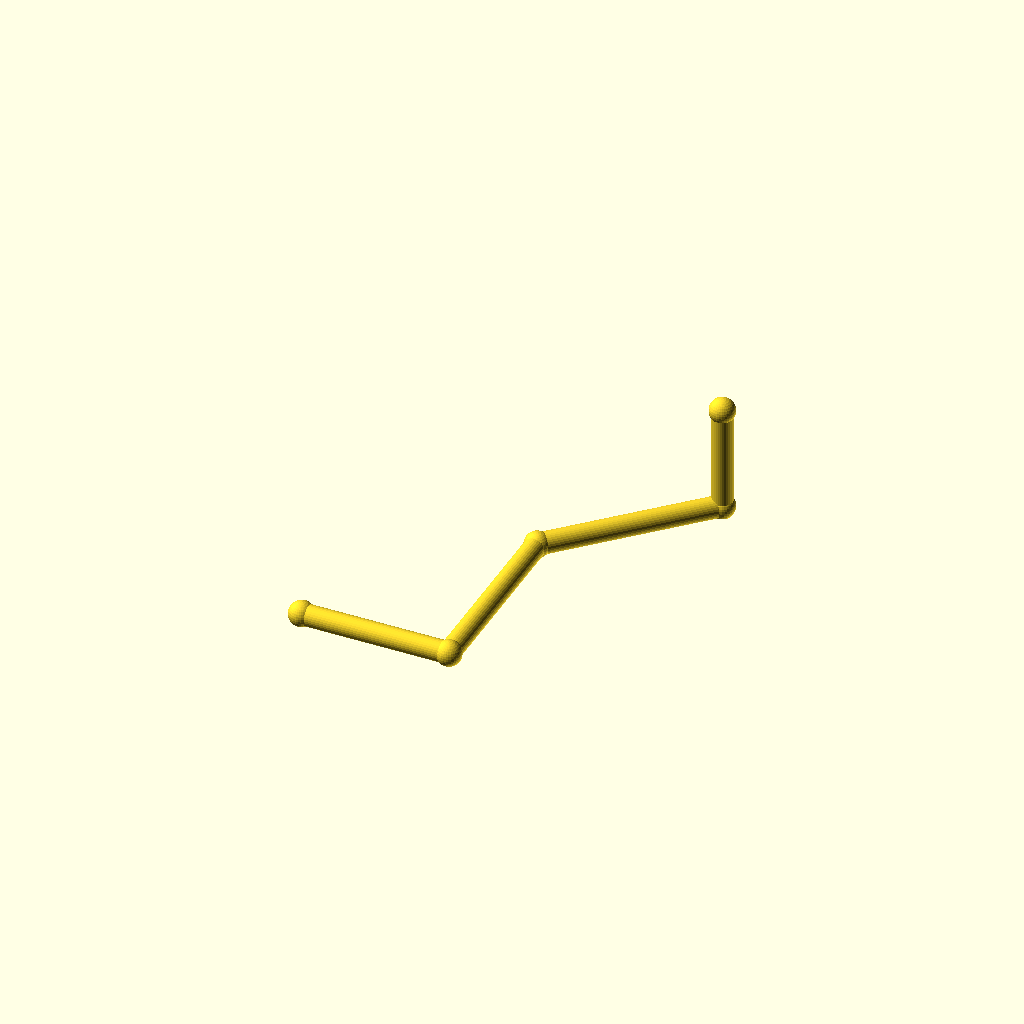
Cell 1: the model at its default parameters.
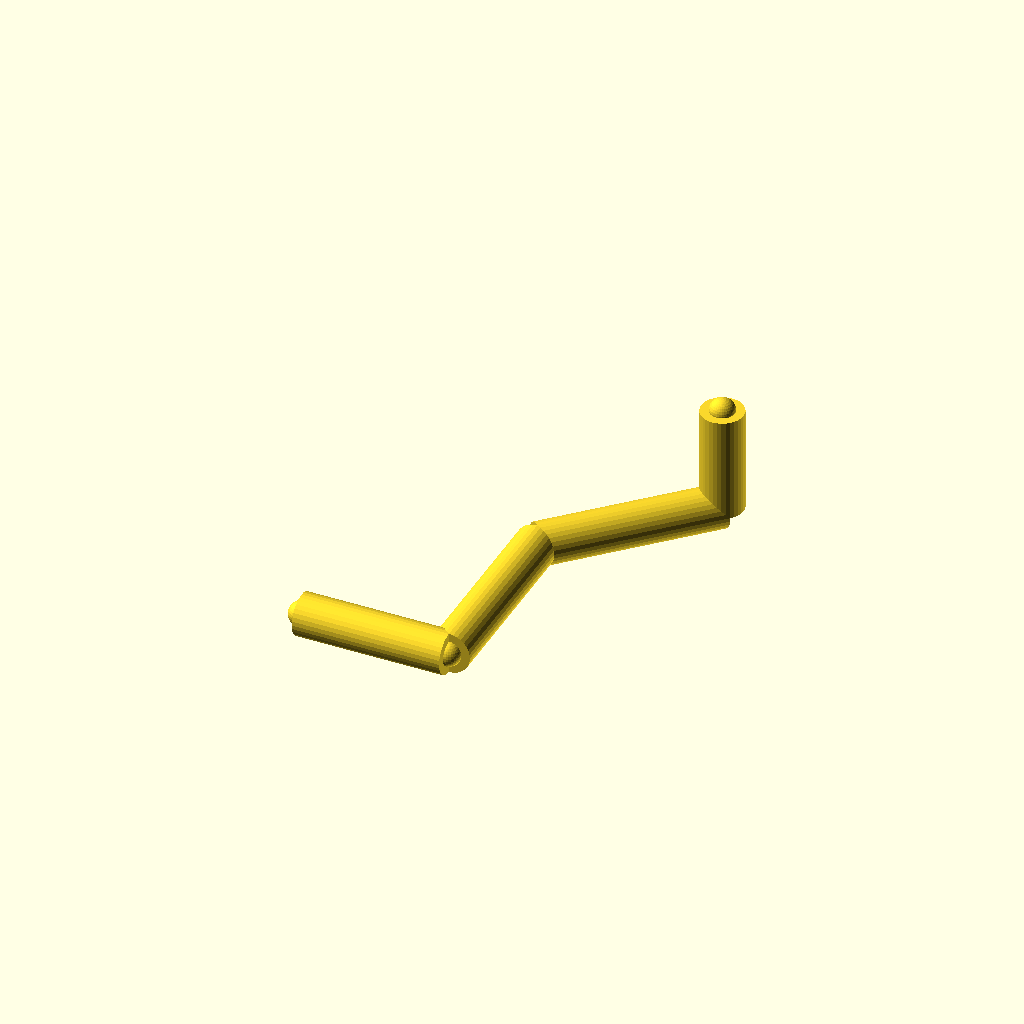
Cell 2: pipe_r = 10 (everything else at default).
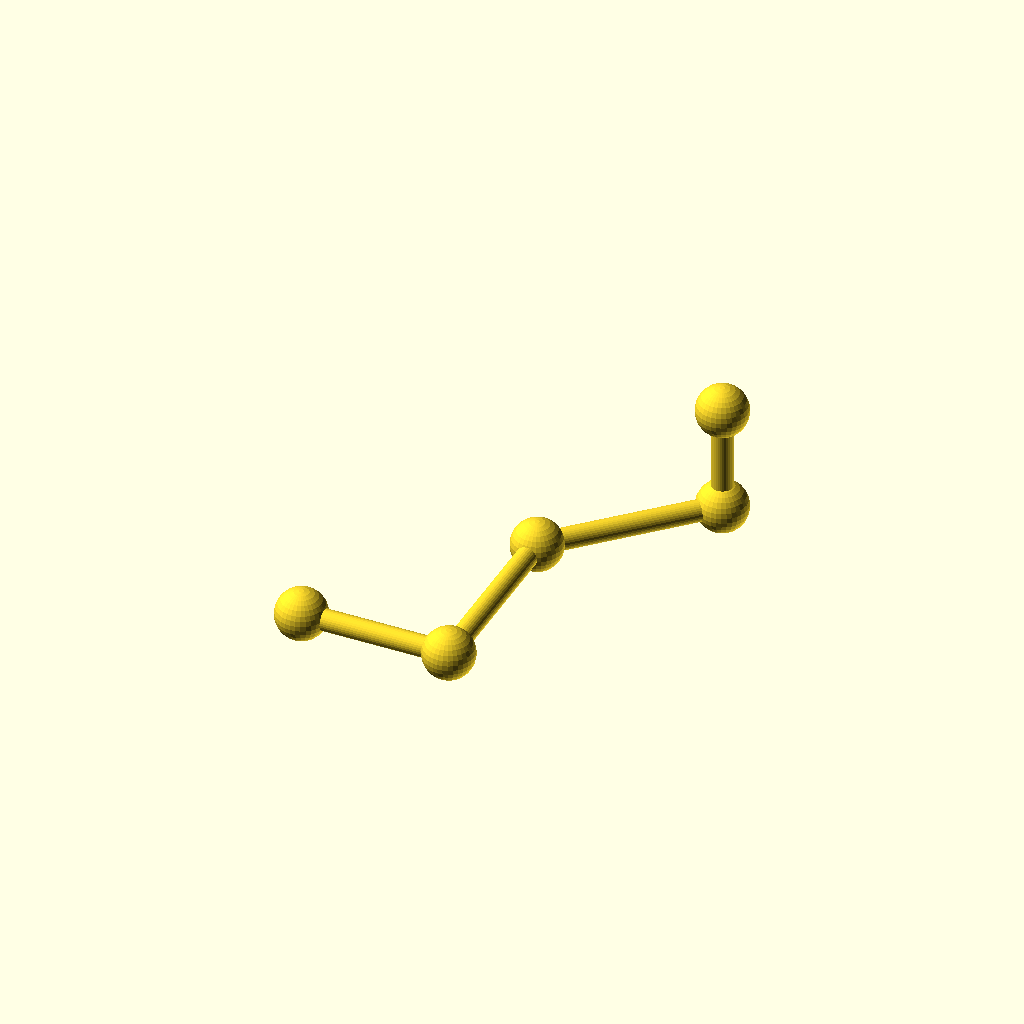
Cell 3: the same model with joint_r = 12.
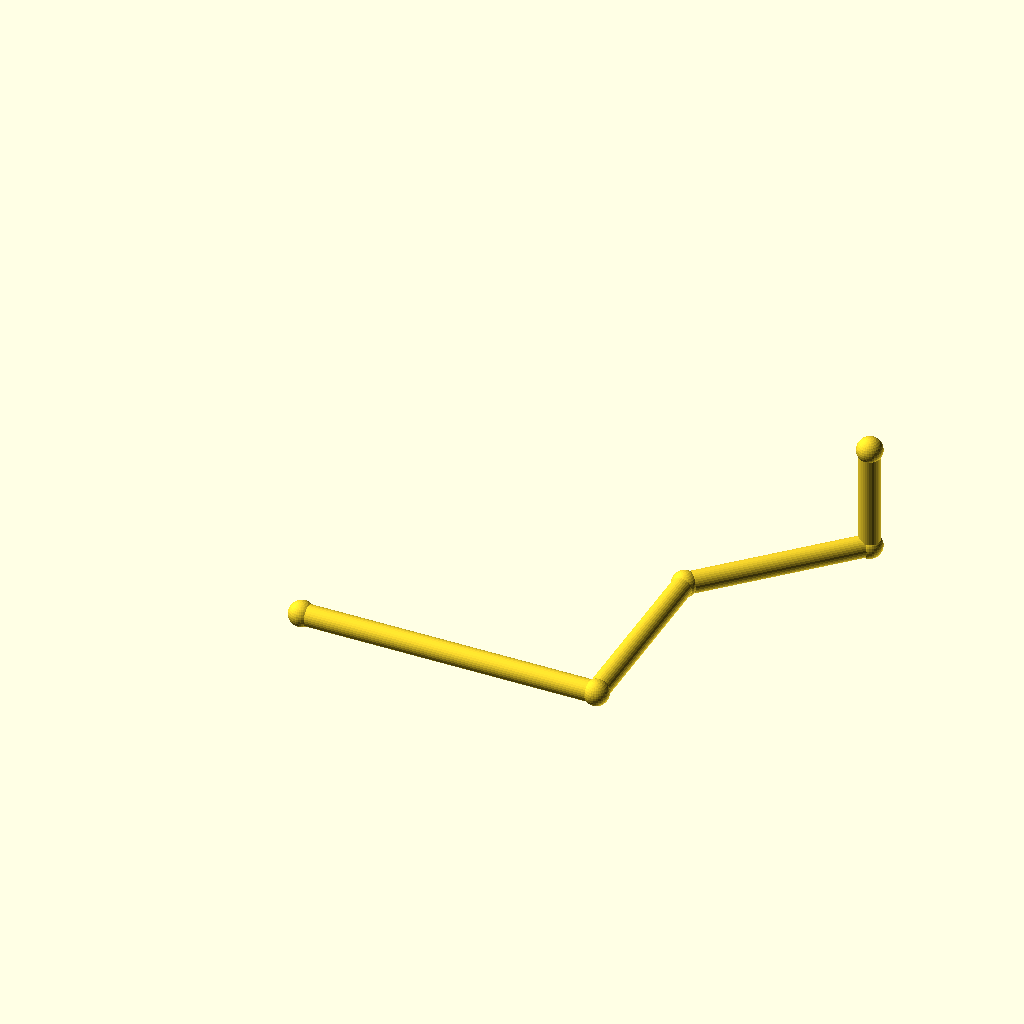
Cell 4: the same model with run_a = 140.
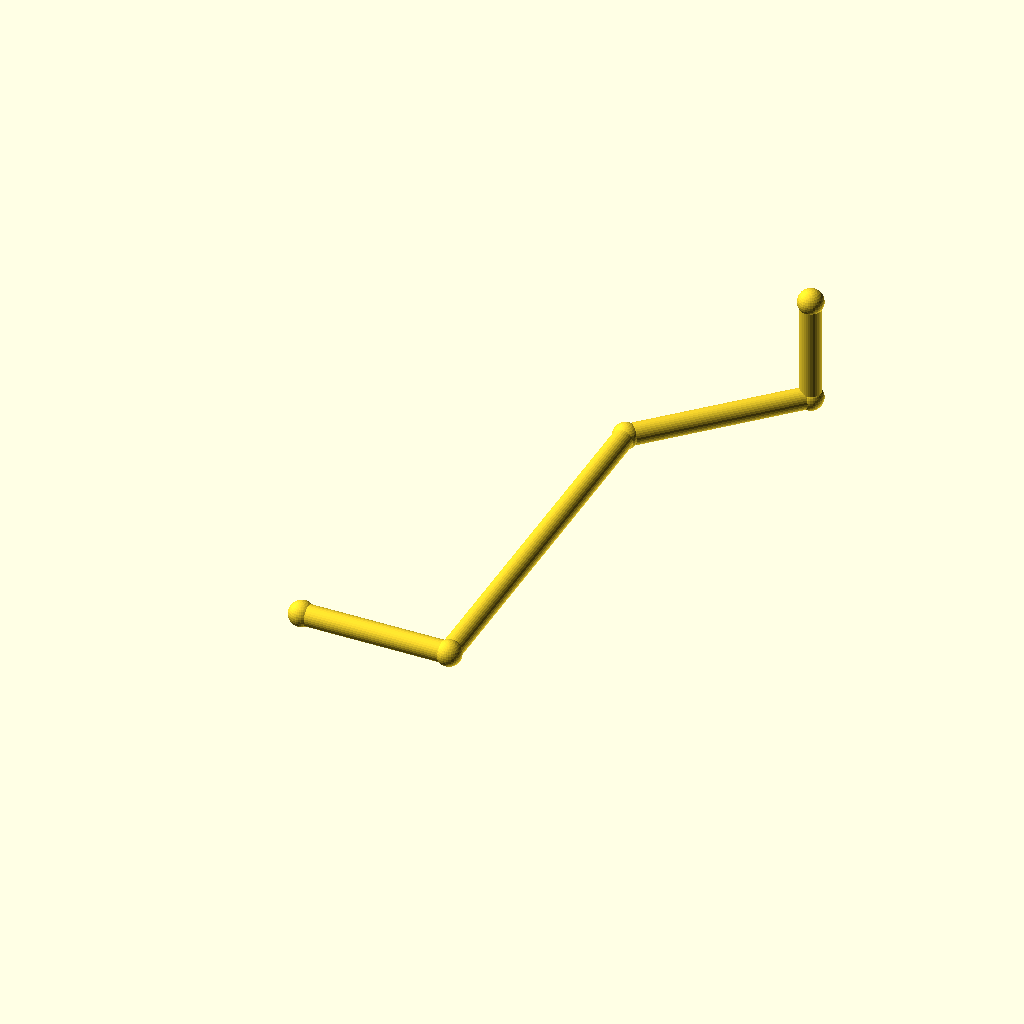
Cell 5: the same model with run_b = 180.
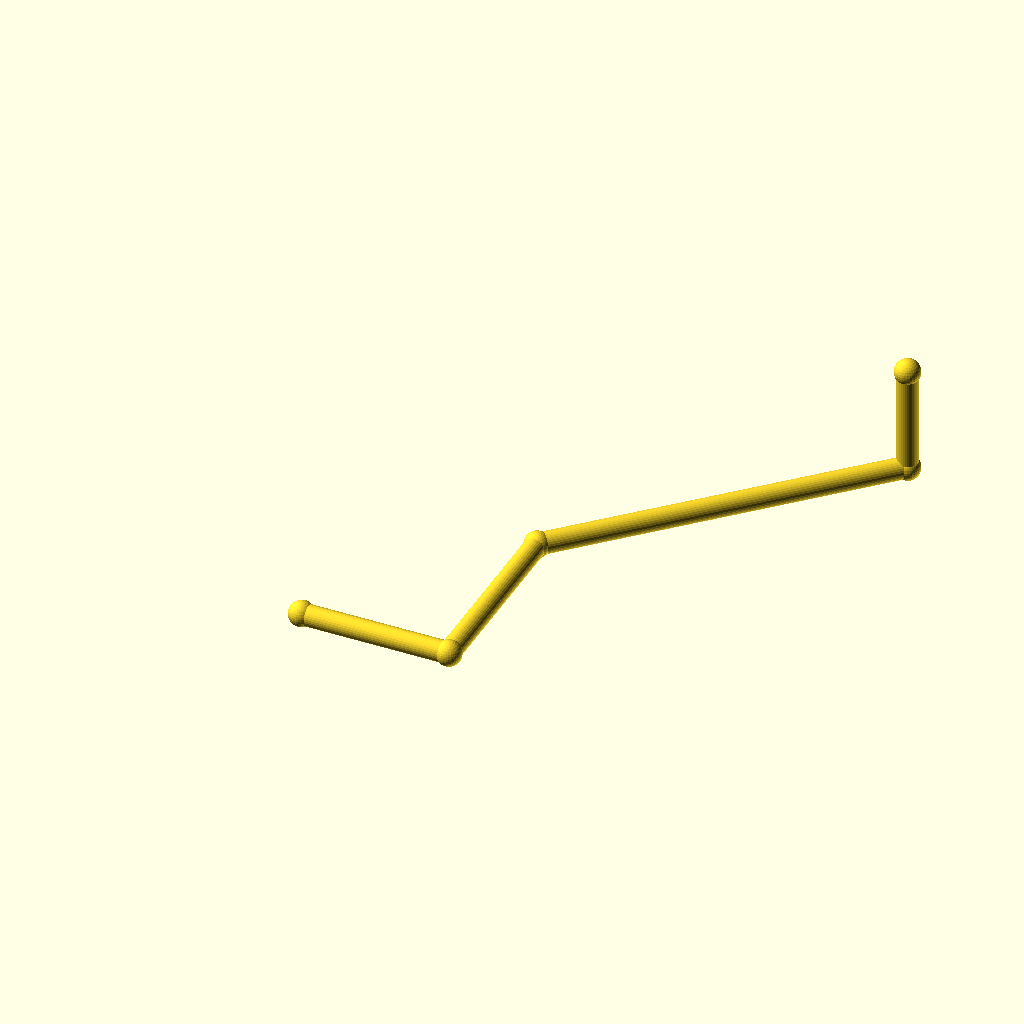
Cell 6: diag = 120 (everything else at default).
One fixed orthographic camera (rotation 55°, 0°, 25°; colour scheme Cornfield) for every cell.
OpenSCAD source file optional_data/data/gen2/pipes/part_0025.scad:
$fn = 32;

// ----------------------------------------------------------------------
// Pipe route: tube 10 mm, run 70 mm + 90 mm + 45 deg bend
// ----------------------------------------------------------------------

// --- parameters (mm) ---
pipe_r = 5;               // pipe outside radius
joint_r = 6;              // joint ball radius
run_a = 70;               // first straight run, X
run_b = 90;               // second straight run, Y
diag = 60;                // 45 degree run, per axis
run_c = 50;               // last straight run, Z

module member(a, b, r) {
  /* rod: cylinder from joint a to joint b */
  d = b - a;
  length = norm(d);
  translate(a) rotate([0, acos(d[2] / length), atan2(d[1], d[0])])
    cylinder(h = length, r = r);
}

module joint(p, r) {
  /* ball at the joint centre */
  translate(p) sphere(r = r);
}

p0 = [0, 0, 0];
p1 = [run_a, 0, 0];
p2 = [run_a, run_b, 0];
p3 = [run_a + diag, run_b + diag, 0];
p4 = [run_a + diag, run_b + diag, run_c];

member(p0, p1, pipe_r);
member(p1, p2, pipe_r);
member(p2, p3, pipe_r);
member(p3, p4, pipe_r);

/* joint balls */
joint(p0, joint_r);
joint(p1, joint_r);
joint(p2, joint_r);
joint(p3, joint_r);
joint(p4, joint_r);
Parameter table extracted from the source (name, type, default, range or options):
pipe_r: number, default 5
joint_r: number, default 6
run_a: number, default 70
run_b: number, default 90
diag: number, default 60
run_c: number, default 50
